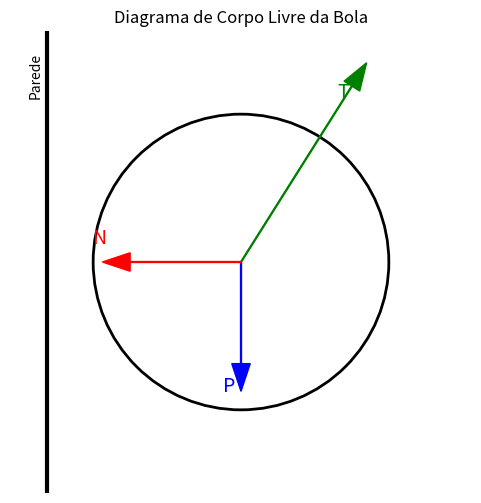

This chart was generated by the following Python code: (Note: this script raises an exception after producing the figure.)
import matplotlib.pyplot as plt
import numpy as np

# Dados do problema
raio = 0.16
comprimento_fio = 0.30
angulo = np.arcsin(raio / comprimento_fio)
angulo_graus = np.degrees(angulo)

# Centro da bola
x0, y0 = 0, 0

# Calculando a direção das forças
# Peso: vertical para baixo
# Tensão: no ângulo do fio (theta)
# Normal: horizontal para a direita

plt.figure(figsize=(6,6))

# Bola
bola = plt.Circle((x0,y0), raio, fc='none', ec='black', lw=2)
plt.gca().add_patch(bola)

# Peso
plt.arrow(x0, y0, 0, -0.14, head_width=0.02, head_length=0.03, color='blue', length_includes_head=True)
plt.text(x0-0.02, y0-0.14, 'P', fontsize=14, color='blue')

# Tensão
plt.arrow(x0, y0, comprimento_fio*np.sin(angulo)*0.85, comprimento_fio*np.cos(angulo)*0.85,head_width=0.02, head_length=0.03, color='green', length_includes_head=True)
plt.text(x0+comprimento_fio*np.sin(angulo)*0.65, y0+comprimento_fio*np.cos(angulo)*0.70, 'T', fontsize=14, color='green')

# Força normal da parede
plt.arrow(x0, y0, -0.15, 0, head_width=0.02, head_length=0.03, color='red', length_includes_head=True)
plt.text(x0-0.16, y0+0.02, 'N', fontsize=14, color='red')

# Parede
plt.plot([-raio-0.05,-raio-0.05],[-0.25,0.25], 'k', lw=3)
plt.text(-raio-0.07, 0.18, 'Parede', rotation=90)

plt.xlim(-0.25,0.25)
plt.ylim(-0.25,0.25)
plt.gca().set_aspect('equal')
plt.axis('off')
plt.title('Diagrama de Corpo Livre da Bola')
plt.savefig('./diagramas/figure_5-13.png')
